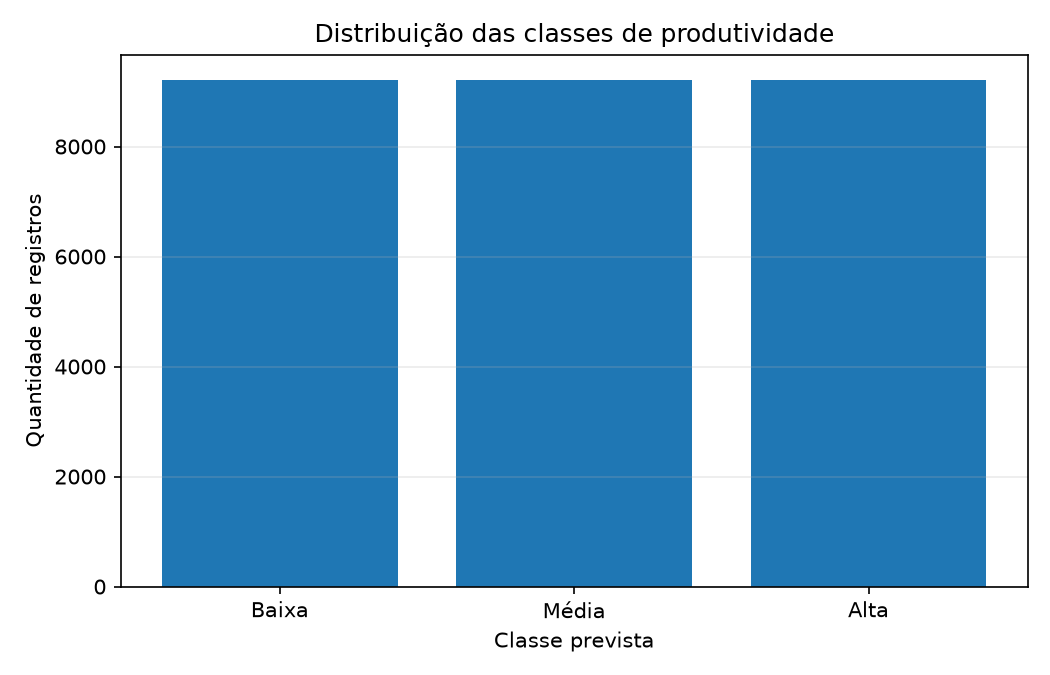

Values plotted in this chart, from the file beside it:
classe, quantidade, percentual
Baixa, 9212, 33.33
Média, 9211, 33.33
Alta, 9212, 33.33
